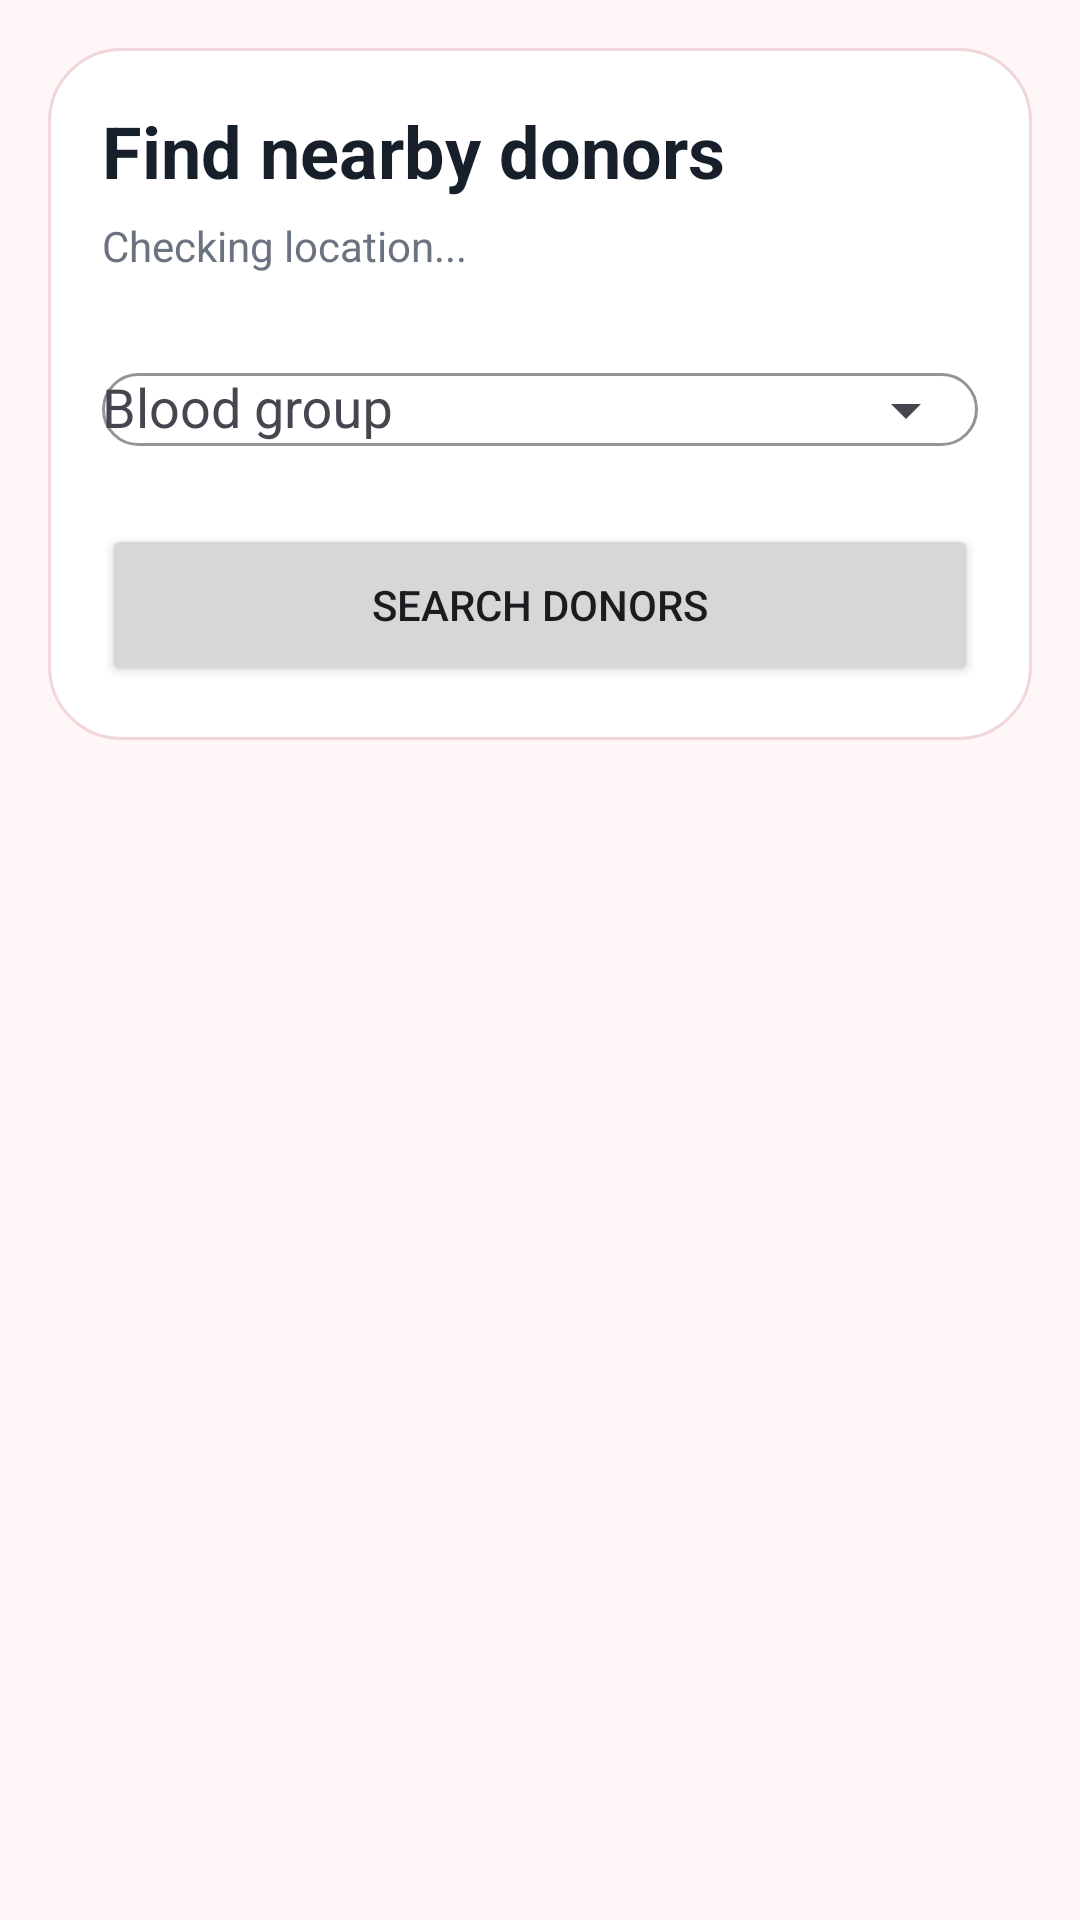

This screen was rendered from an Android layout file. Write that file and the resources it references.
<!-- AndroidManifest.xml: application theme Theme.RedPulse -->
<!-- res/layout/fragment_find_donor.xml -->
<?xml version="1.0" encoding="utf-8"?>
<LinearLayout xmlns:android="http://schemas.android.com/apk/res/android"
    xmlns:app="http://schemas.android.com/apk/res-auto"
    android:layout_width="match_parent"
    android:layout_height="match_parent"
    android:background="@color/redpulse_background"
    android:orientation="vertical"
    android:padding="16dp">

    <LinearLayout
        android:layout_width="match_parent"
        android:layout_height="wrap_content"
        android:background="@drawable/bg_surface_card"
        android:orientation="vertical"
        android:padding="18dp">

        <TextView
            android:layout_width="wrap_content"
            android:layout_height="wrap_content"
            android:text="Find nearby donors"
            android:textColor="@color/redpulse_text_primary"
            android:textSize="24sp"
            android:textStyle="bold" />

        <TextView
            android:id="@+id/tvLocationHint"
            android:layout_width="wrap_content"
            android:layout_height="wrap_content"
            android:layout_marginTop="6dp"
            android:text="Checking location..."
            android:textColor="@color/redpulse_text_secondary" />

        <com.google.android.material.textfield.TextInputLayout
            android:layout_width="match_parent"
            android:layout_height="wrap_content"
            android:layout_marginTop="16dp"
            android:hint="Blood group"
            app:endIconMode="dropdown_menu">

            <com.google.android.material.textfield.MaterialAutoCompleteTextView
                android:id="@+id/etSearchBloodGroup"
                android:layout_width="match_parent"
                android:layout_height="wrap_content" />
        </com.google.android.material.textfield.TextInputLayout>

        <Button
            android:id="@+id/btnSearchDonors"
            android:layout_width="match_parent"
            android:layout_height="54dp"
            android:layout_marginTop="14dp"
            android:text="Search donors" />
    </LinearLayout>

    <TextView
        android:id="@+id/tvEmptyState"
        android:layout_width="match_parent"
        android:layout_height="wrap_content"
        android:layout_marginTop="16dp"
        android:background="@drawable/bg_surface_soft"
        android:gravity="center"
        android:padding="18dp"
        android:text="No donors found yet"
        android:textColor="@color/redpulse_text_secondary"
        android:visibility="gone" />

    <androidx.recyclerview.widget.RecyclerView
        android:id="@+id/rvDonors"
        android:layout_width="match_parent"
        android:layout_height="0dp"
        android:layout_marginTop="14dp"
        android:layout_weight="1" />
</LinearLayout>
<!-- resources referenced by this layout -->
<resources>
  <color name="redpulse_background">#FFF6F7</color>
  <color name="redpulse_text_primary">#17202A</color>
  <color name="redpulse_text_secondary">#6B7280</color>
  <!-- drawable bg_surface_card (drawable) -->
  <?xml version="1.0" encoding="utf-8"?>
  <shape xmlns:android="http://schemas.android.com/apk/res/android" android:shape="rectangle">
      <solid android:color="@color/redpulse_surface" />
      <corners android:radius="24dp" />
      <stroke android:width="1dp" android:color="@color/redpulse_border" />
  </shape>
  <!-- drawable bg_surface_soft (drawable) -->
  <?xml version="1.0" encoding="utf-8"?>
  <shape xmlns:android="http://schemas.android.com/apk/res/android" android:shape="rectangle">
      <solid android:color="@color/redpulse_surface_alt" />
      <corners android:radius="24dp" />
  </shape>
  <style name="Theme.RedPulse" parent="Base.Theme.RedPulse" />
  <color name="redpulse_surface">#FFFFFF</color>
  <color name="redpulse_border">#F2D7DA</color>
  <color name="redpulse_surface_alt">#FFF0F1</color>
  <style name="Base.Theme.RedPulse" parent="Theme.Material3.DayNight.NoActionBar">
          <item name="colorPrimary">@color/redpulse_primary</item>
          <item name="colorOnPrimary">@color/white</item>
          <item name="colorPrimaryContainer">@color/redpulse_primary_light</item>
          <item name="colorOnPrimaryContainer">@color/redpulse_chip_red_text</item>
          <item name="colorSecondary">@color/redpulse_secondary</item>
          <item name="colorSurface">@color/redpulse_surface</item>
          <item name="colorSurfaceVariant">@color/redpulse_surface_alt</item>
          <item name="colorOutline">@color/redpulse_border</item>
          <item name="android:windowBackground">@color/redpulse_background</item>
          <item name="android:statusBarColor">@color/redpulse_primary_dark</item>
          <item name="android:navigationBarColor">@color/redpulse_background</item>
          <item name="android:windowLightStatusBar" tools:targetApi="m">false</item>
          <item name="materialCardViewFilledStyle">@style/Widget.RedPulse.Card</item>
          <item name="materialButtonStyle">@style/Widget.RedPulse.Button</item>
          <item name="textInputStyle">@style/Widget.RedPulse.TextInputLayout</item>
      </style>
  <color name="redpulse_primary">#D32F2F</color>
  <color name="white">#FFFFFF</color>
  <color name="redpulse_primary_light">#FFE3E4</color>
  <color name="redpulse_chip_red_text">#B71C1C</color>
  <color name="redpulse_secondary">#FF6B6B</color>
  <color name="redpulse_primary_dark">#A61E24</color>
  <style name="Widget.RedPulse.Card" parent="Widget.Material3.CardView.Elevated">
          <item name="cardBackgroundColor">@color/redpulse_surface</item>
          <item name="strokeColor">@color/redpulse_border</item>
          <item name="strokeWidth">1dp</item>
          <item name="cardCornerRadius">24dp</item>
          <item name="cardElevation">1dp</item>
      </style>
  <style name="Widget.RedPulse.Button" parent="Widget.Material3.Button">
          <item name="android:minHeight">54dp</item>
          <item name="cornerRadius">18dp</item>
          <item name="backgroundTint">@color/redpulse_primary</item>
          <item name="android:textColor">@color/white</item>
      </style>
  <style name="Widget.RedPulse.TextInputLayout" parent="Widget.Material3.TextInputLayout.OutlinedBox">
          <item name="boxCornerRadiusTopStart">18dp</item>
          <item name="boxCornerRadiusTopEnd">18dp</item>
          <item name="boxCornerRadiusBottomStart">18dp</item>
          <item name="boxCornerRadiusBottomEnd">18dp</item>
          <item name="boxStrokeColor">@color/redpulse_border</item>
          <item name="hintTextColor">@color/redpulse_text_secondary</item>
      </style>
</resources>
